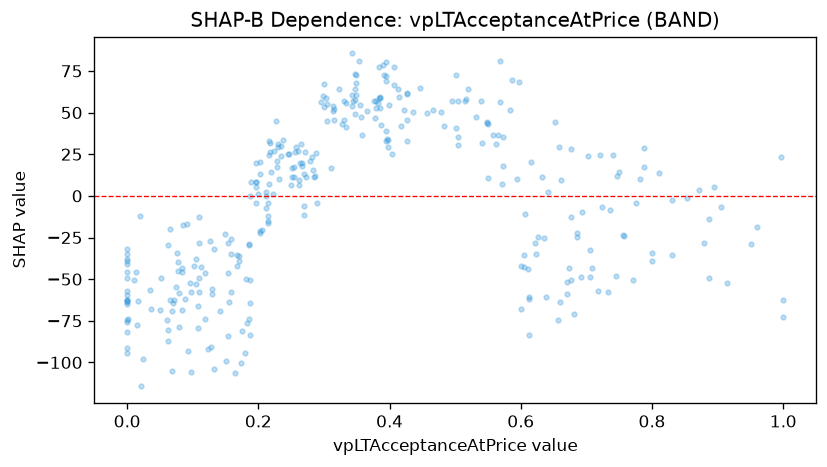

Data behind this chart, as committed beside it:
feature_value, shap_value
0.404, 24.94
0.426, 32.94
0.396, 33.93
0.327, 43.08
0.358, 36.4
0.229, 17.3
0.238, 33.53
0.217, 31.5
0.196, 8.043
0.129, -58.8
0.246, 25.34
0.203, 20.11
0.304, 44.65
0.38, 52.48
0.398, 33.52
0.541, 32.01
0.219, 14.49
0.227, 45.03
0.55, 10.69
0.265, 31.31
0.314, 51.05
0.257, 29.12
0.395, 32.93
0.385, 58.78
0.385, 52.48
0.158, -57.61
0.158, -34.77
0.573, 18.15
0.676, -12.98
0.676, -50.24
0.788, 17.28
0.736, -8.354
0.314, 53.71
0.216, 32.97
0.3, 67.26
0.605, -35.44
0.681, -70.98
0.607, -11.05
0.261, 27.22
0.288, 25.59
0.435, 50.45
0.571, 7.226
0.483, 41.93
0.118, -46.12
0.217, 26.35
0.212, 2.571
0.251, 16.96
0.149, -22.79
0.199, 0.8233
0.0, -40.93
0.0, -45.5
0.167, -35.74
0.285, 11.51
0.323, 63.92
0.23, 31.08
0.245, 25.13
0.13, -56.12
0.17, -35.98
0.17, -39.01
0.356, 47.41
... 279 more rows
